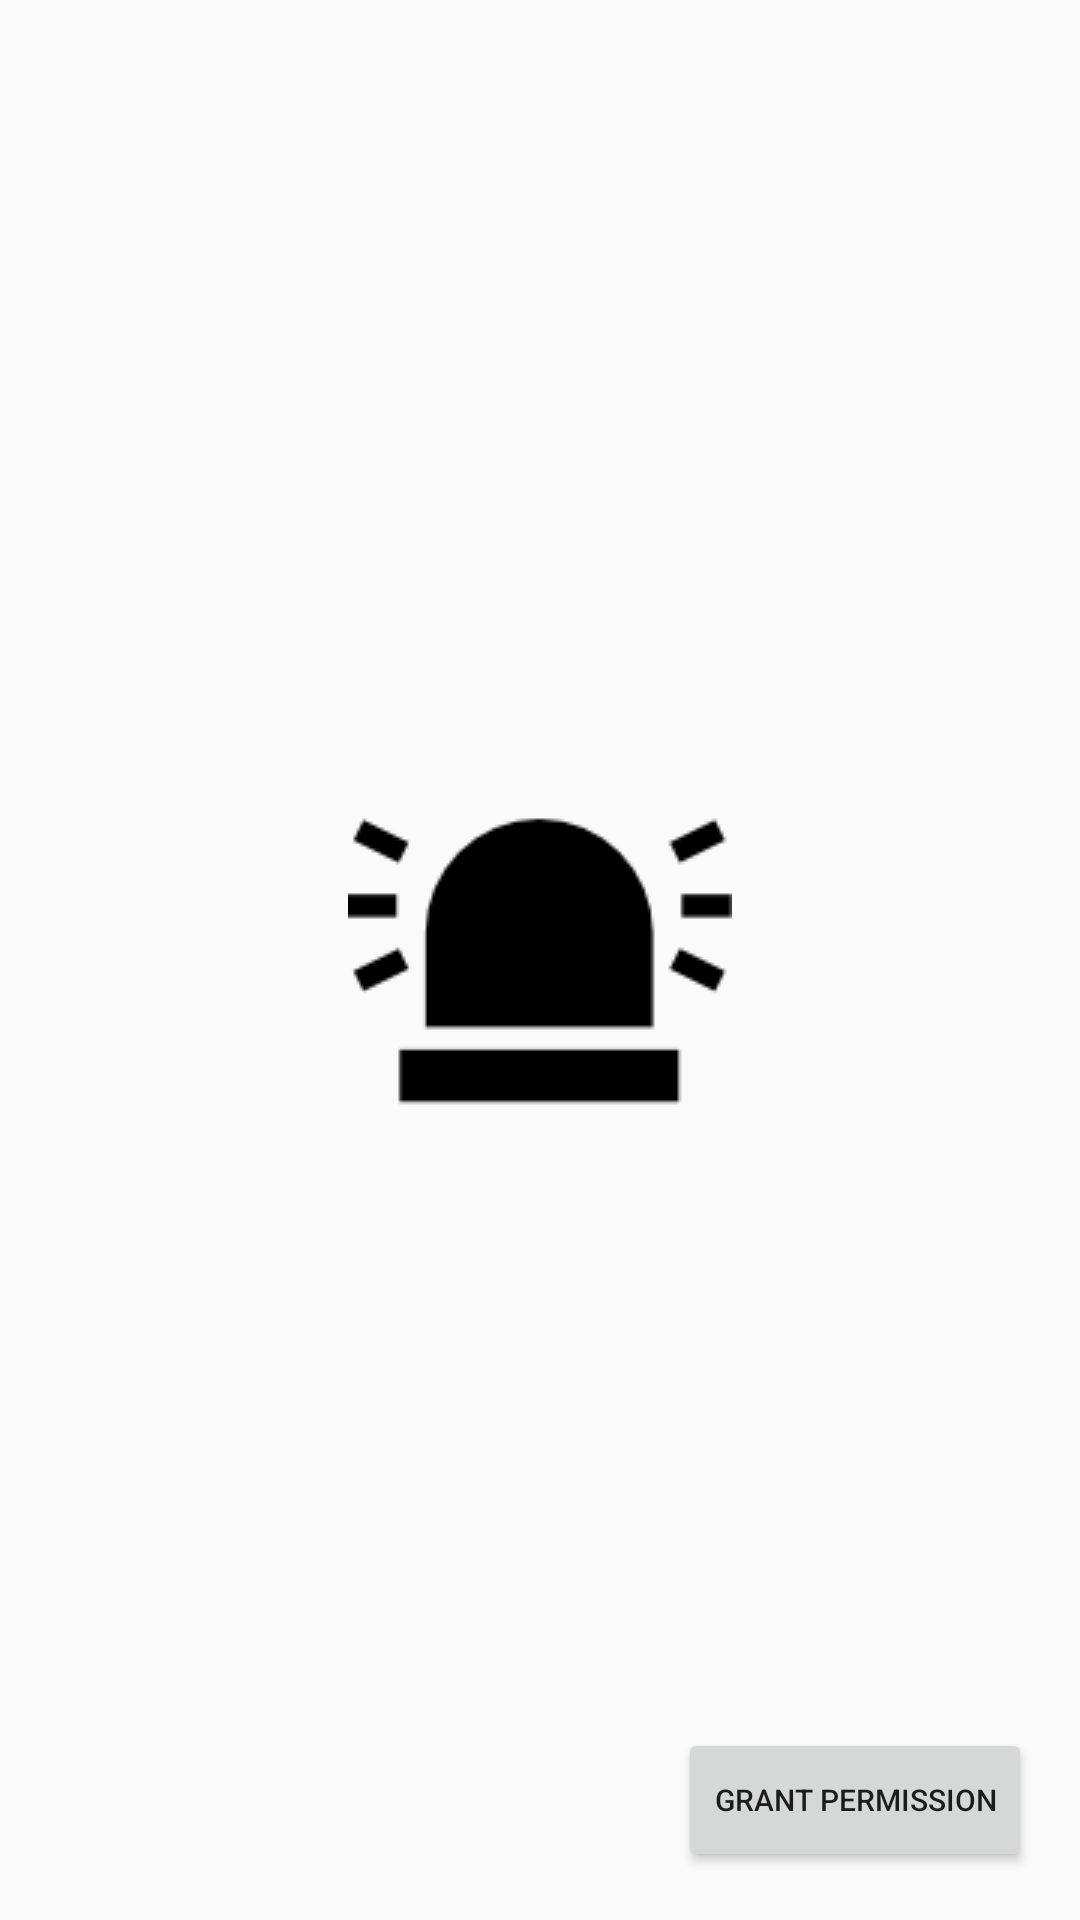

Here is an Android app screen rendered from its layout file. Give the layout XML and the strings, colors and styles it references.
<!-- AndroidManifest.xml: activity theme SplashScreen -->
<!-- res/layout/activity_torch.xml -->
<?xml version="1.0" encoding="utf-8"?>
<RelativeLayout xmlns:android="http://schemas.android.com/apk/res/android"
    android:layout_width="fill_parent"
    android:layout_height="fill_parent"
    android:background="@drawable/bg">

    <ImageView
        android:id="@+id/imageFlashlight"
        android:layout_width="wrap_content"
        android:layout_height="wrap_content"
        android:layout_centerInParent="true"
        android:src="@drawable/btn_switch_off"/>

    <Button
        android:id="@+id/buttonEnable"
        android:layout_width="wrap_content"
        android:layout_height="wrap_content"
        android:layout_alignParentBottom="true"
        android:layout_alignParentEnd="true"
        android:layout_marginBottom="16dp"
        android:layout_marginEnd="16dp"
        android:text="Grant Permission"
        android:textSize="10sp" />

</RelativeLayout>
<!-- resources referenced by this layout -->
<resources>
  <!-- drawable btn_switch_off: png bitmap (drawable, 1616 bytes) -->
  <style name="SplashScreen" parent="Theme.AppCompat.Light.NoActionBar">
          
          <item name="colorPrimary">@color/colorPrimary</item>
          <item name="colorPrimaryDark">@color/colorPrimaryDark</item>
          <item name="colorAccent">@color/colorAccent</item>
      </style>
  <!-- not gathered from this repository: default colours our renderer supplied (Android Studio template values) -->
  <color name="colorPrimary">#FF6200EE</color>
  <color name="colorPrimaryDark">#FF3700B3</color>
  <color name="colorAccent">#FF03DAC5</color>
</resources>
